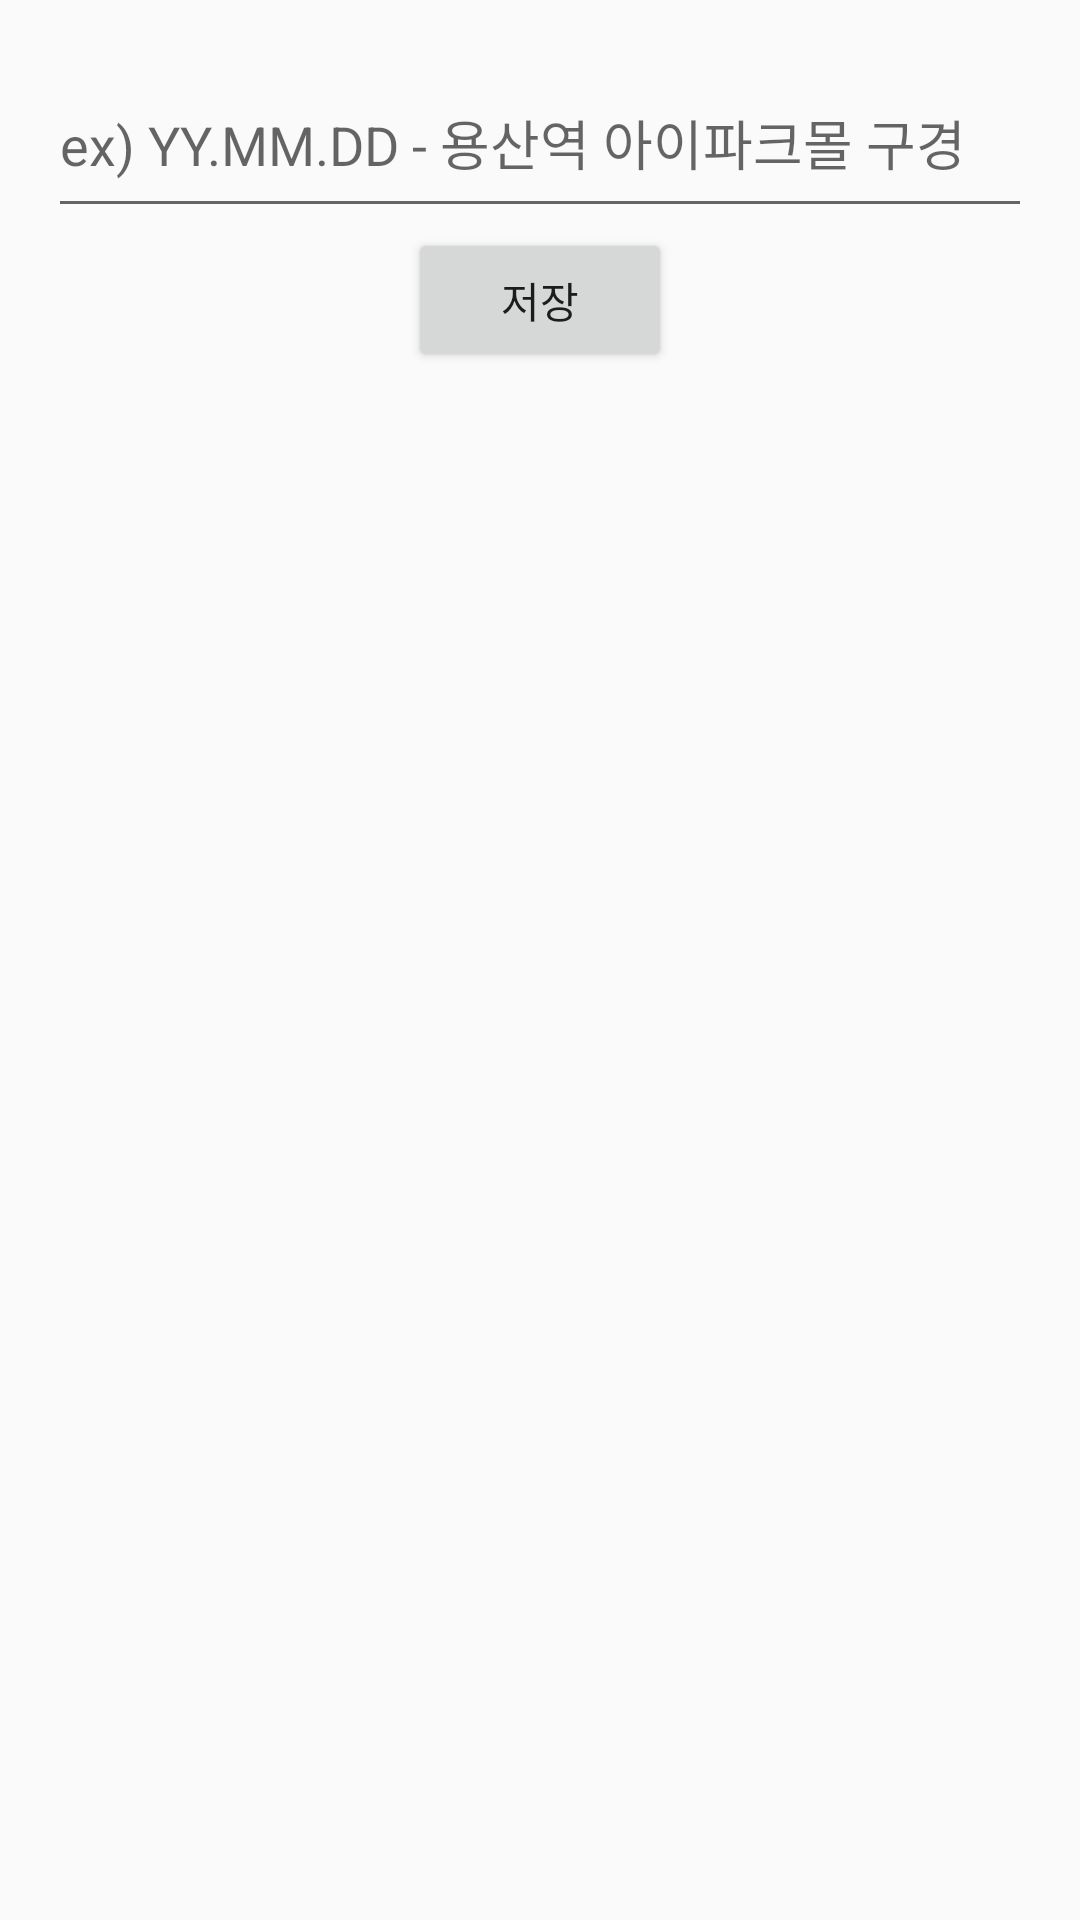

This screen was rendered from an Android layout file. Write that file and the resources it references.
<!-- AndroidManifest.xml: application theme Theme.MySubwayDiary -->
<!-- res/layout/save_page.xml -->
<?xml version="1.0" encoding="utf-8"?>


<LinearLayout
    xmlns:android="http://schemas.android.com/apk/res/android"
    android:layout_width="match_parent"
    android:layout_height="match_parent"
    android:gravity="center"
    android:orientation="vertical"
    android:padding="16dp">

    <EditText
        android:id="@+id/editText"
        android:layout_width="match_parent"
        android:layout_height="wrap_content"
        android:height="60dp"
        android:hint="ex) YY.MM.DD - 용산역 아이파크몰 구경" />

    <Button
        android:id="@+id/saveButton"
        android:layout_width="wrap_content"
        android:layout_height="wrap_content"
        android:text="저장" />

    <androidx.recyclerview.widget.RecyclerView
        android:id="@+id/recyclerView"
        android:layout_width="match_parent"
        android:layout_height="match_parent" />
</LinearLayout>
<!-- resources referenced by this layout -->
<resources>
  <style name="Theme.MySubwayDiary" parent="Base.Theme.MySubwayDiary" />
  <style name="Base.Theme.MySubwayDiary" parent="Theme.AppCompat.DayNight.NoActionBar">
          
          
      </style>
</resources>
